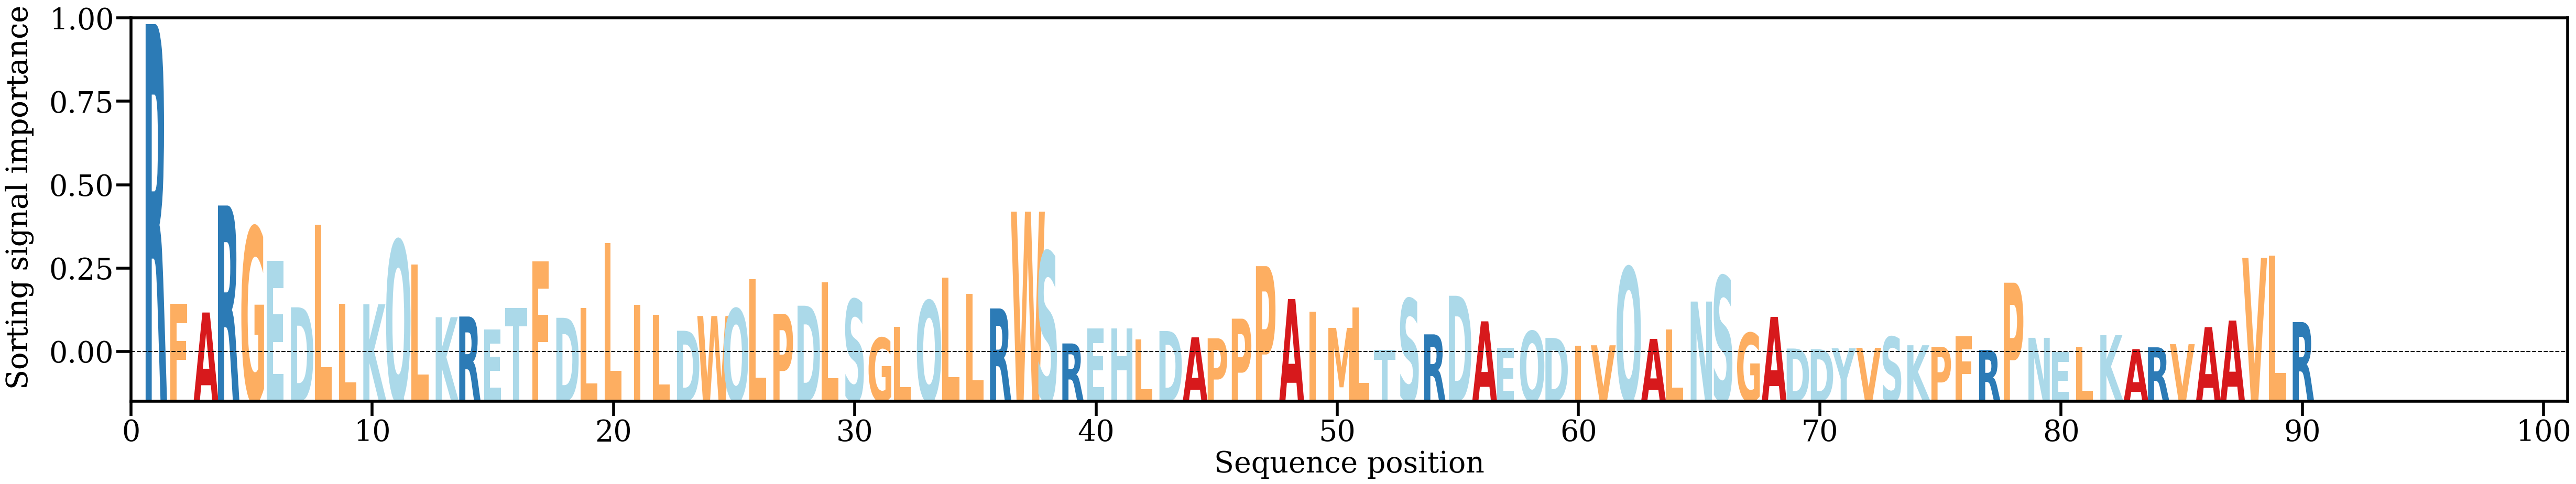

Values plotted in this chart, from the file beside it:
AA, Alpha
R, [0.08052912]
F, [0.01200837]
A, [0.0099001]
R, [0.03609688]
G, [0.03078459]
E, [0.02256468]
D, [0.01117435]
L, [0.03140843]
L, [0.01199279]
K, [0.01191102]
Q, [0.02756539]
L, [0.02166874]
K, [0.00875495]
R, [0.00891778]
E, [0.00572045]
T, [0.01099184]
F, [0.02244143]
D, [0.00860772]
L, [0.01098017]
L, [0.02687469]
I, [0.01175882]
L, [0.00933396]
D, [0.00543343]
W, [0.00904777]
Q, [0.01081317]
L, [0.01810344]
P, [0.00959291]
D, [0.01156473]
L, [0.01732486]
S, [0.01309716]
G, [0.00369506]
L, [0.00642071]
Q, [0.01279337]
L, [0.01838387]
L, [0.01444944]
R, [0.01090418]
W, [0.0346007]
S, [0.02479309]
R, [0.00232598]
E, [0.00594448]
H, [0.00599456]
L, [0.00335104]
D, [0.00537733]
A, [0.00382049]
P, [0.00358067]
P, [0.00839216]
P, [0.02124799]
A, [0.01318312]
I, [0.01007228]
M, [0.00614581]
L, [0.01117104]
T, [0.00074724]
S, [0.0132701]
R, [0.00455583]
D, [0.01400004]
A, [0.00774047]
E, [0.00122197]
Q, [0.0053213]
D, [0.00368049]
I, [0.00173619]
... 30 more rows
